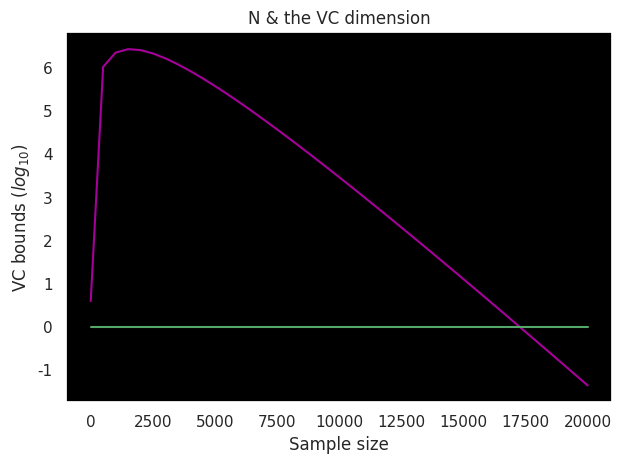

Generate this figure with matplotlib:
# Analyzing VC bound for positive intervals

# libraries
import numpy as np
import matplotlib.pyplot as plt
import seaborn as sns

sns.set()


'''
  Calculate VC bound for positive intervals
  Growth function mH(N) -> (1/2)*N^2 + (1/2)*N + 1
  VC bound -> 4*mH(2N)*e^(-(N/8)*ep^2)
  params: sample size, generalization tolerance
'''
def calc_vc_bound(N, ep=0.1):
  # growth function gives the maximum number of unique hypothesis/dichotomies possible
  max_dichotomies = 2*np.power(N, 2) + N + 1
  # RHS of modified Hoeffding's inequality
  delta_bound = 4*max_dichotomies*np.exp(-(N/8)*np.power(ep, 2))
  return delta_bound


# main
if __name__ == '__main__':
  
  # sample size inputs
  Ns = np.arange(0, 20001, 500)
  bounds = np.log10([calc_vc_bound(N) for N in Ns])

  # plot N vs. VC bound
  fig, ax = plt.subplots()
  ax.plot(Ns, bounds, c='#A6009A', ls='-')
  ax.plot([Ns[0], Ns[-1]], [0, 0], 'g-')
  ax.set_xlabel('Sample size')
  ax.set_ylabel('VC bounds ($log_{10}$)')
  ax.set_title('N & the VC dimension')
  ax.grid(False)
  ax.set_facecolor('black')
  plt.tight_layout()
  plt.show()